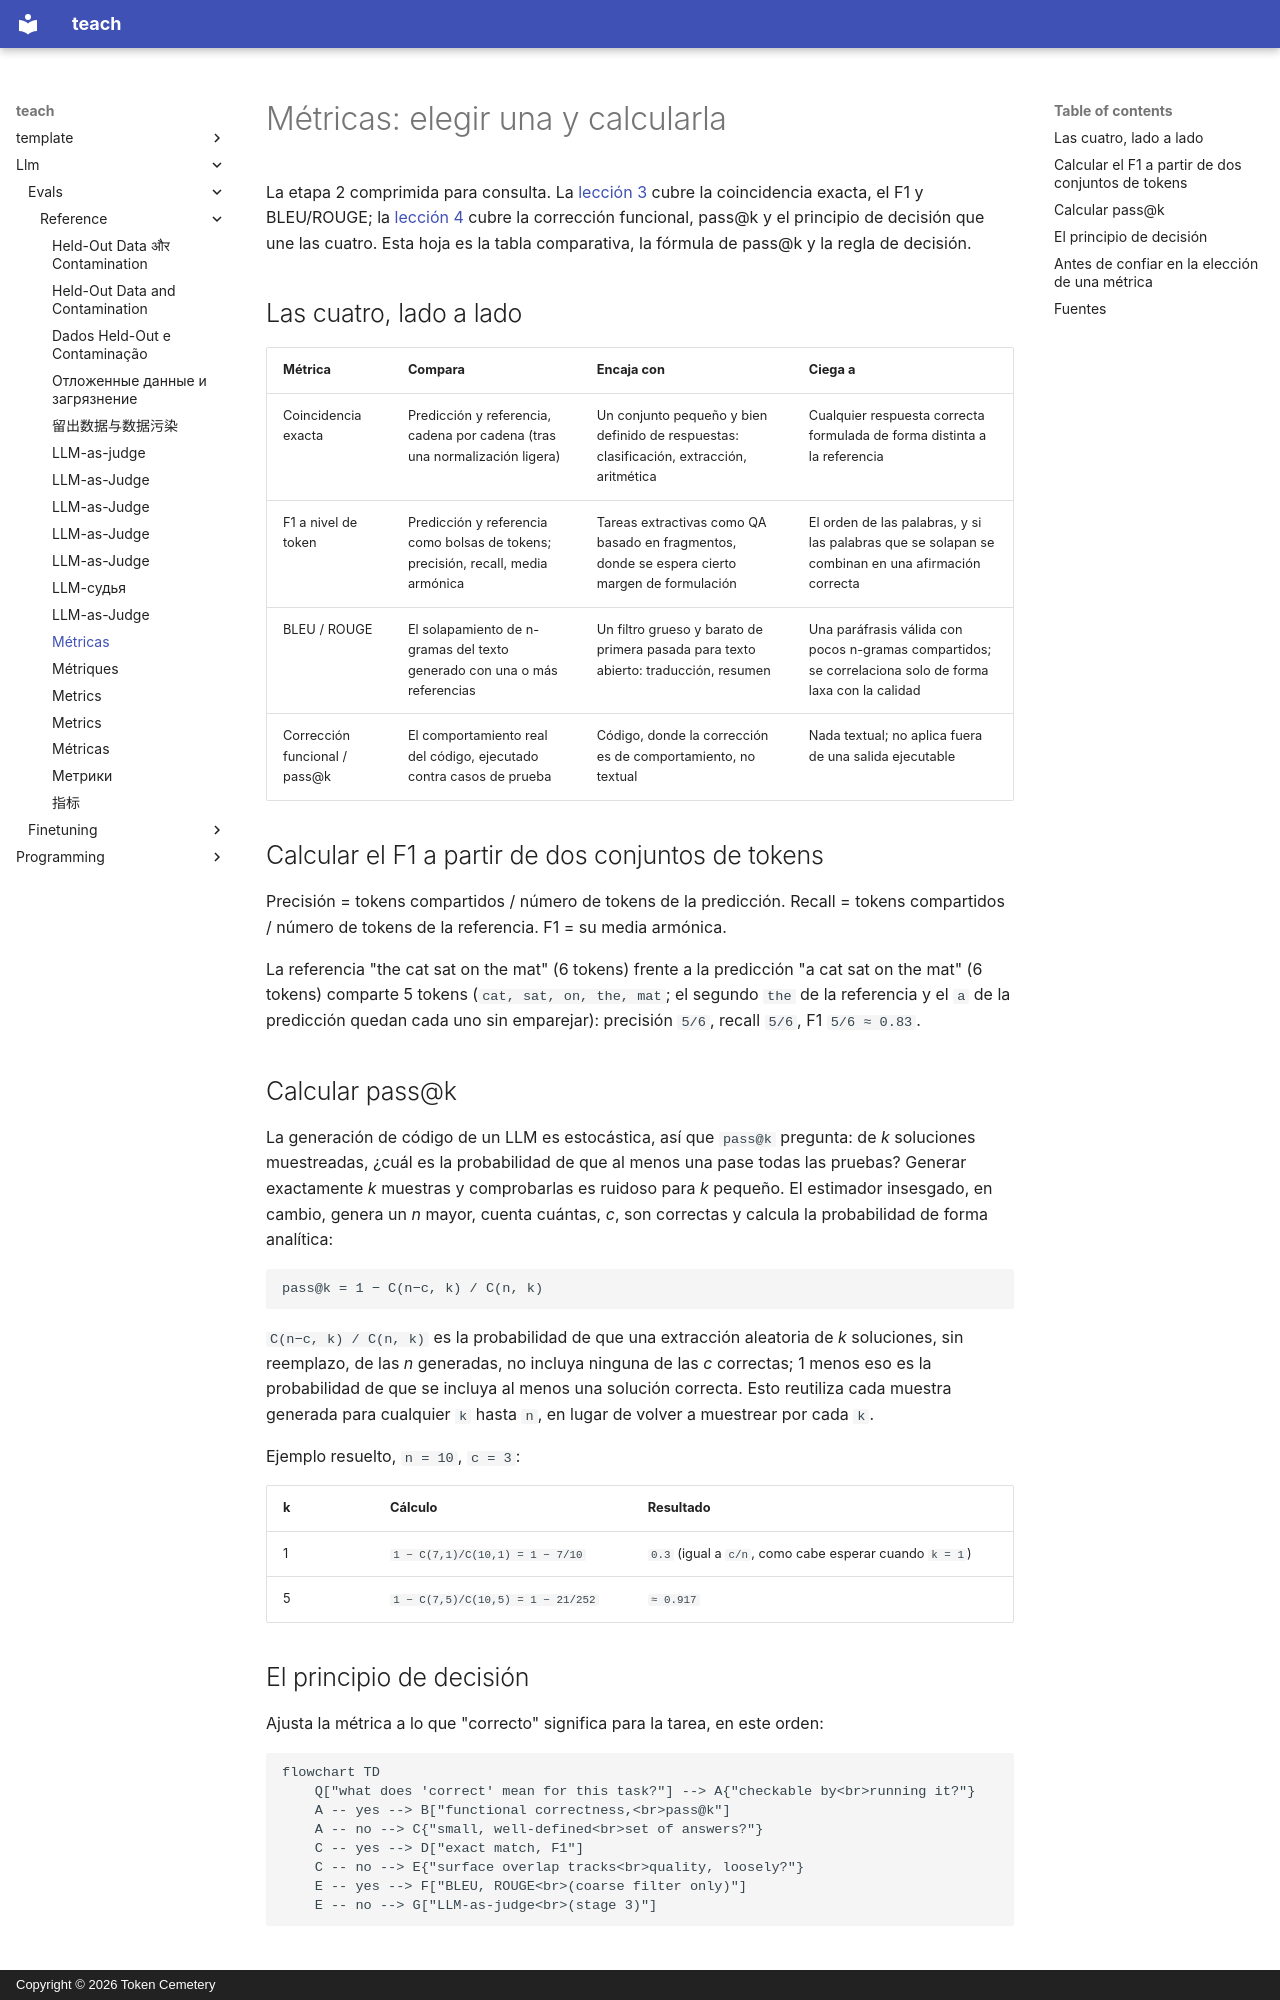

repository: TokenCemetery/teach · page: llm/evals/reference/metrics.es/index.html · generator: mkdocs · copyright: Copyright © 2026 Token Cemetery

---
title: "Métricas"
description: "Coincidencia exacta, F1 a nivel de token, BLEU/ROUGE, corrección funcional y pass@k, lado a lado con el modo de fallo de cada una y el principio de decisión para elegir entre ellas"
type: reference
---

# Métricas: elegir una y calcularla

La etapa 2 comprimida para consulta. La [lección 3](../lessons/0003-task-specific-metrics.md) cubre la coincidencia exacta, el F1 y BLEU/ROUGE; la [lección 4](../lessons/0004-code-execution-metrics.md) cubre la corrección funcional, pass@k y el principio de decisión que une las cuatro. Esta hoja es la tabla comparativa, la fórmula de pass@k y la regla de decisión.

## Las cuatro, lado a lado

| Métrica | Compara | Encaja con | Ciega a |
|---|---|---|---|
| Coincidencia exacta | Predicción y referencia, cadena por cadena (tras una normalización ligera) | Un conjunto pequeño y bien definido de respuestas: clasificación, extracción, aritmética | Cualquier respuesta correcta formulada de forma distinta a la referencia |
| F1 a nivel de token | Predicción y referencia como bolsas de tokens; precisión, recall, media armónica | Tareas extractivas como QA basado en fragmentos, donde se espera cierto margen de formulación | El orden de las palabras, y si las palabras que se solapan se combinan en una afirmación correcta |
| BLEU / ROUGE | El solapamiento de n-gramas del texto generado con una o más referencias | Un filtro grueso y barato de primera pasada para texto abierto: traducción, resumen | Una paráfrasis válida con pocos n-gramas compartidos; se correlaciona solo de forma laxa con la calidad |
| Corrección funcional / pass@k | El comportamiento real del código, ejecutado contra casos de prueba | Código, donde la corrección es de comportamiento, no textual | Nada textual; no aplica fuera de una salida ejecutable |

## Calcular el F1 a partir de dos conjuntos de tokens

Precisión = tokens compartidos / número de tokens de la predicción. Recall = tokens compartidos / número de tokens de la referencia. F1 = su media armónica.

La referencia "the cat sat on the mat" (6 tokens) frente a la predicción "a cat sat on the mat" (6 tokens) comparte 5 tokens (`cat, sat, on, the, mat`; el segundo `the` de la referencia y el `a` de la predicción quedan cada uno sin emparejar): precisión `5/6`, recall `5/6`, F1 `5/6 ≈ 0.83`.

## Calcular pass@k

La generación de código de un LLM es estocástica, así que `pass@k` pregunta: de *k* soluciones muestreadas, ¿cuál es la probabilidad de que al menos una pase todas las pruebas? Generar exactamente *k* muestras y comprobarlas es ruidoso para *k* pequeño. El estimador insesgado, en cambio, genera un *n* mayor, cuenta cuántas, *c*, son correctas y calcula la probabilidad de forma analítica:

```text
pass@k = 1 − C(n−c, k) / C(n, k)
```

`C(n−c, k) / C(n, k)` es la probabilidad de que una extracción aleatoria de *k* soluciones, sin reemplazo, de las *n* generadas, no incluya ninguna de las *c* correctas; 1 menos eso es la probabilidad de que se incluya al menos una solución correcta. Esto reutiliza cada muestra generada para cualquier `k` hasta `n`, en lugar de volver a muestrear por cada `k`.

Ejemplo resuelto, `n = 10`, `c = 3`:

| k | Cálculo | Resultado |
|---|---|---|
| 1 | `1 − C(7,1)/C(10,1) = 1 − 7/10` | `0.3` (igual a `c/n`, como cabe esperar cuando `k = 1`) |
| 5 | `1 − C(7,5)/C(10,5) = 1 − 21/252` | `≈ 0.917` |
